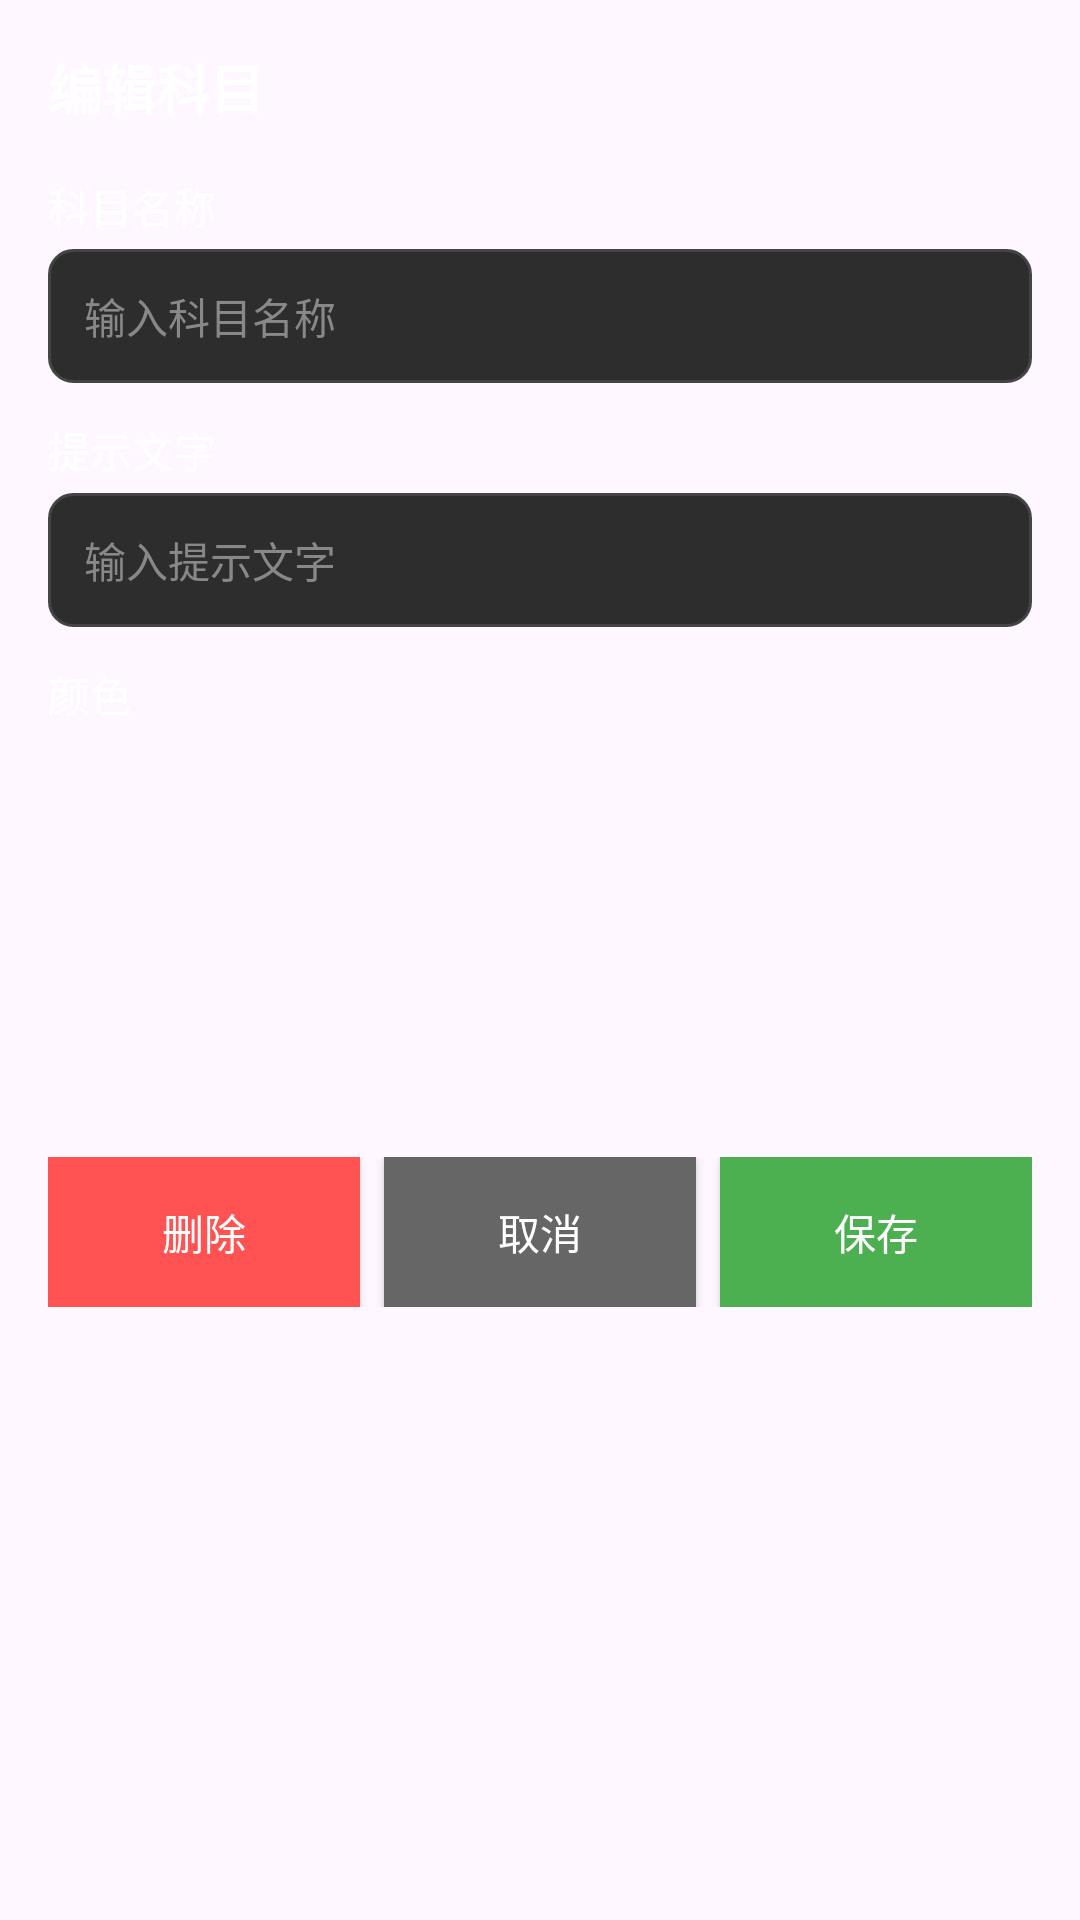

Here is an Android app screen rendered from its layout file. Give the layout XML and the strings, colors and styles it references.
<!-- AndroidManifest.xml: application theme Theme.SimpleCalendar -->
<!-- res/layout/dialog_edit_subject.xml -->
<?xml version="1.0" encoding="utf-8"?>
<LinearLayout xmlns:android="http://schemas.android.com/apk/res/android"
    android:layout_width="match_parent"
    android:layout_height="wrap_content"
    android:orientation="vertical"
    android:padding="16dp">

    <TextView
        android:layout_width="match_parent"
        android:layout_height="wrap_content"
        android:text="编辑科目"
        android:textSize="18sp"
        android:textColor="#FFFFFF"
        android:textStyle="bold"
        android:layout_marginBottom="16dp" />

    <TextView
        android:layout_width="match_parent"
        android:layout_height="wrap_content"
        android:text="科目名称"
        android:textColor="#FFFFFF"
        android:textSize="14sp"
        android:layout_marginBottom="4dp" />

    <EditText
        android:id="@+id/et_subject_name"
        android:layout_width="match_parent"
        android:layout_height="wrap_content"
        android:background="@drawable/edittext_bg"
        android:textColor="#FFFFFF"
        android:textSize="14sp"
        android:padding="12dp"
        android:hint="输入科目名称"
        android:textColorHint="#888888" />

    <TextView
        android:layout_width="match_parent"
        android:layout_height="wrap_content"
        android:text="提示文字"
        android:textColor="#FFFFFF"
        android:textSize="14sp"
        android:layout_marginTop="12dp"
        android:layout_marginBottom="4dp" />

    <EditText
        android:id="@+id/et_subject_hint"
        android:layout_width="match_parent"
        android:layout_height="wrap_content"
        android:background="@drawable/edittext_bg"
        android:textColor="#FFFFFF"
        android:textSize="14sp"
        android:padding="12dp"
        android:hint="输入提示文字"
        android:textColorHint="#888888" />

    <TextView
        android:layout_width="match_parent"
        android:layout_height="wrap_content"
        android:text="颜色"
        android:textColor="#FFFFFF"
        android:textSize="14sp"
        android:layout_marginTop="12dp"
        android:layout_marginBottom="8dp" />

    <GridView
        android:id="@+id/gv_colors"
        android:layout_width="match_parent"
        android:layout_height="120dp"
        android:numColumns="4"
        android:verticalSpacing="8dp"
        android:horizontalSpacing="8dp" />

    <LinearLayout
        android:layout_width="match_parent"
        android:layout_height="wrap_content"
        android:orientation="horizontal"
        android:layout_marginTop="16dp">

        <Button
            android:id="@+id/btn_delete"
            android:layout_width="0dp"
            android:layout_height="50dp"
            android:layout_weight="1"
            android:text="删除"
            android:background="#FF5252"
            android:textColor="#FFFFFF"
            android:layout_marginEnd="8dp" />

        <Button
            android:id="@+id/btn_cancel"
            android:layout_width="0dp"
            android:layout_height="50dp"
            android:layout_weight="1"
            android:text="取消"
            android:background="#666666"
            android:textColor="#FFFFFF"
            android:layout_marginEnd="8dp" />

        <Button
            android:id="@+id/btn_save_subject"
            android:layout_width="0dp"
            android:layout_height="50dp"
            android:layout_weight="1"
            android:text="保存"
            android:background="#4CAF50"
            android:textColor="#FFFFFF" />

    </LinearLayout>

</LinearLayout>
<!-- resources referenced by this layout -->
<resources>
  <!-- drawable edittext_bg (drawable) -->
  <?xml version="1.0" encoding="utf-8"?>
  <shape xmlns:android="http://schemas.android.com/apk/res/android">
      <solid android:color="#2D2D2D" />
      <stroke android:width="1dp" android:color="#444444" />
      <corners android:radius="8dp" />
  </shape>
  <style name="Theme.SimpleCalendar" parent="Base.Theme.SimpleCalendar" />
  <style name="Base.Theme.SimpleCalendar" parent="Theme.Material3.DayNight.NoActionBar">
          
          
      </style>
</resources>
